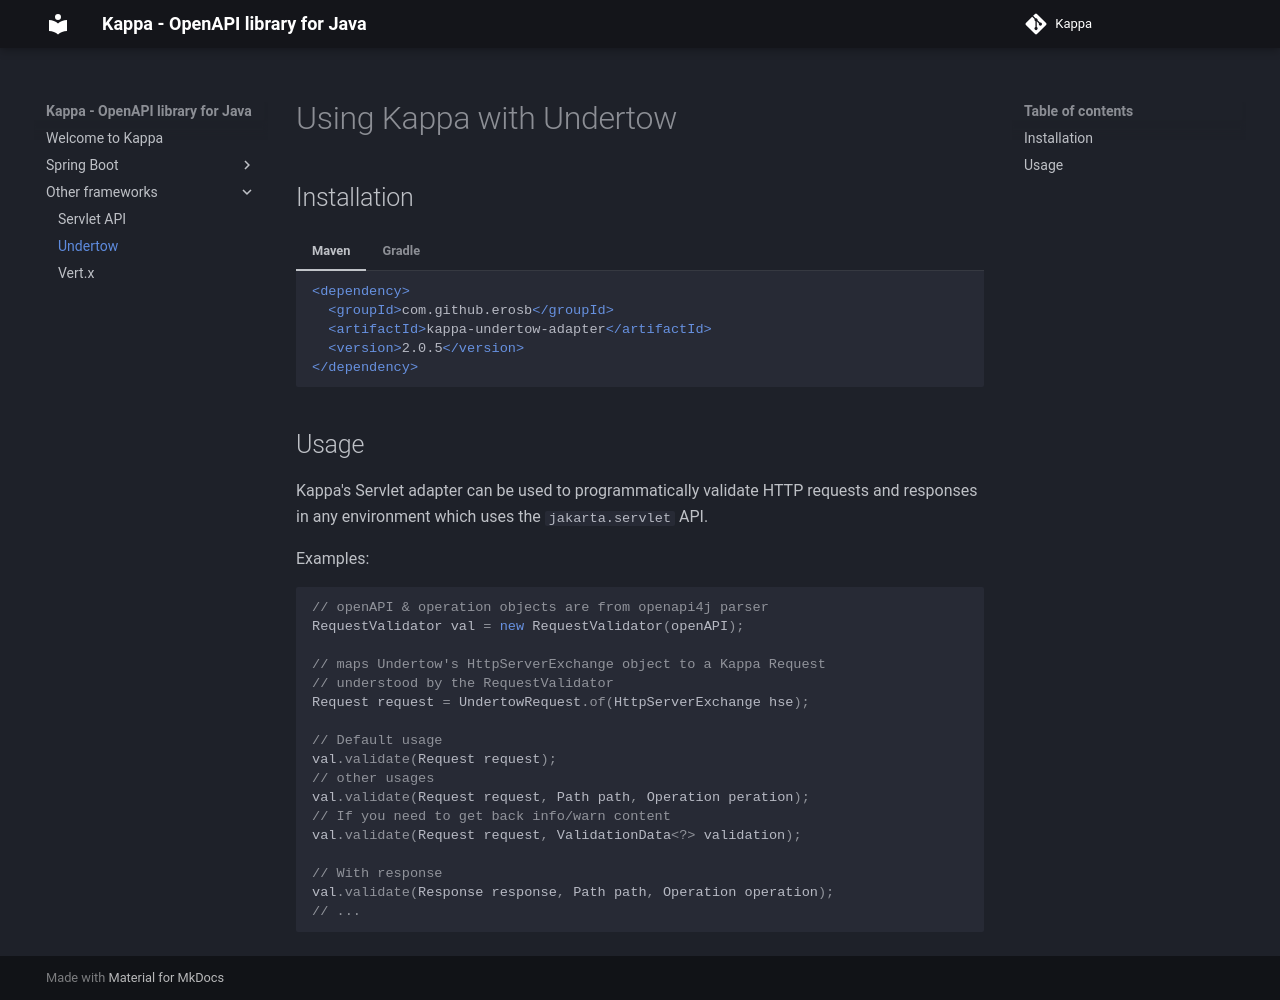

repository: erosb/kappa · page: other-frameworks/undertow/index.html · generator: mkdocs

# Using Kappa with Undertow

## Installation

=== "Maven"

    ```xml
    <dependency>
      <groupId>com.github.erosb</groupId>
      <artifactId>kappa-undertow-adapter</artifactId>
      <version>{{ kappa_version }}</version>
    </dependency>
    ```

=== "Gradle"

    ```kotlin
      testImplementation("com.github.erosb:kappa-undertow-adapter:{{ kappa_version }}")
    ```

## Usage

Kappa's Servlet adapter can be used to programmatically validate HTTP requests and responses
in any environment which uses the `jakarta.servlet` API.

Examples:
```java
// openAPI & operation objects are from openapi4j parser
RequestValidator val = new RequestValidator(openAPI);

// maps Undertow's HttpServerExchange object to a Kappa Request
// understood by the RequestValidator
Request request = UndertowRequest.of(HttpServerExchange hse);

// Default usage
val.validate(Request request);
// other usages
val.validate(Request request, Path path, Operation peration);
// If you need to get back info/warn content
val.validate(Request request, ValidationData<?> validation);

// With response
val.validate(Response response, Path path, Operation operation);
// ...

```
